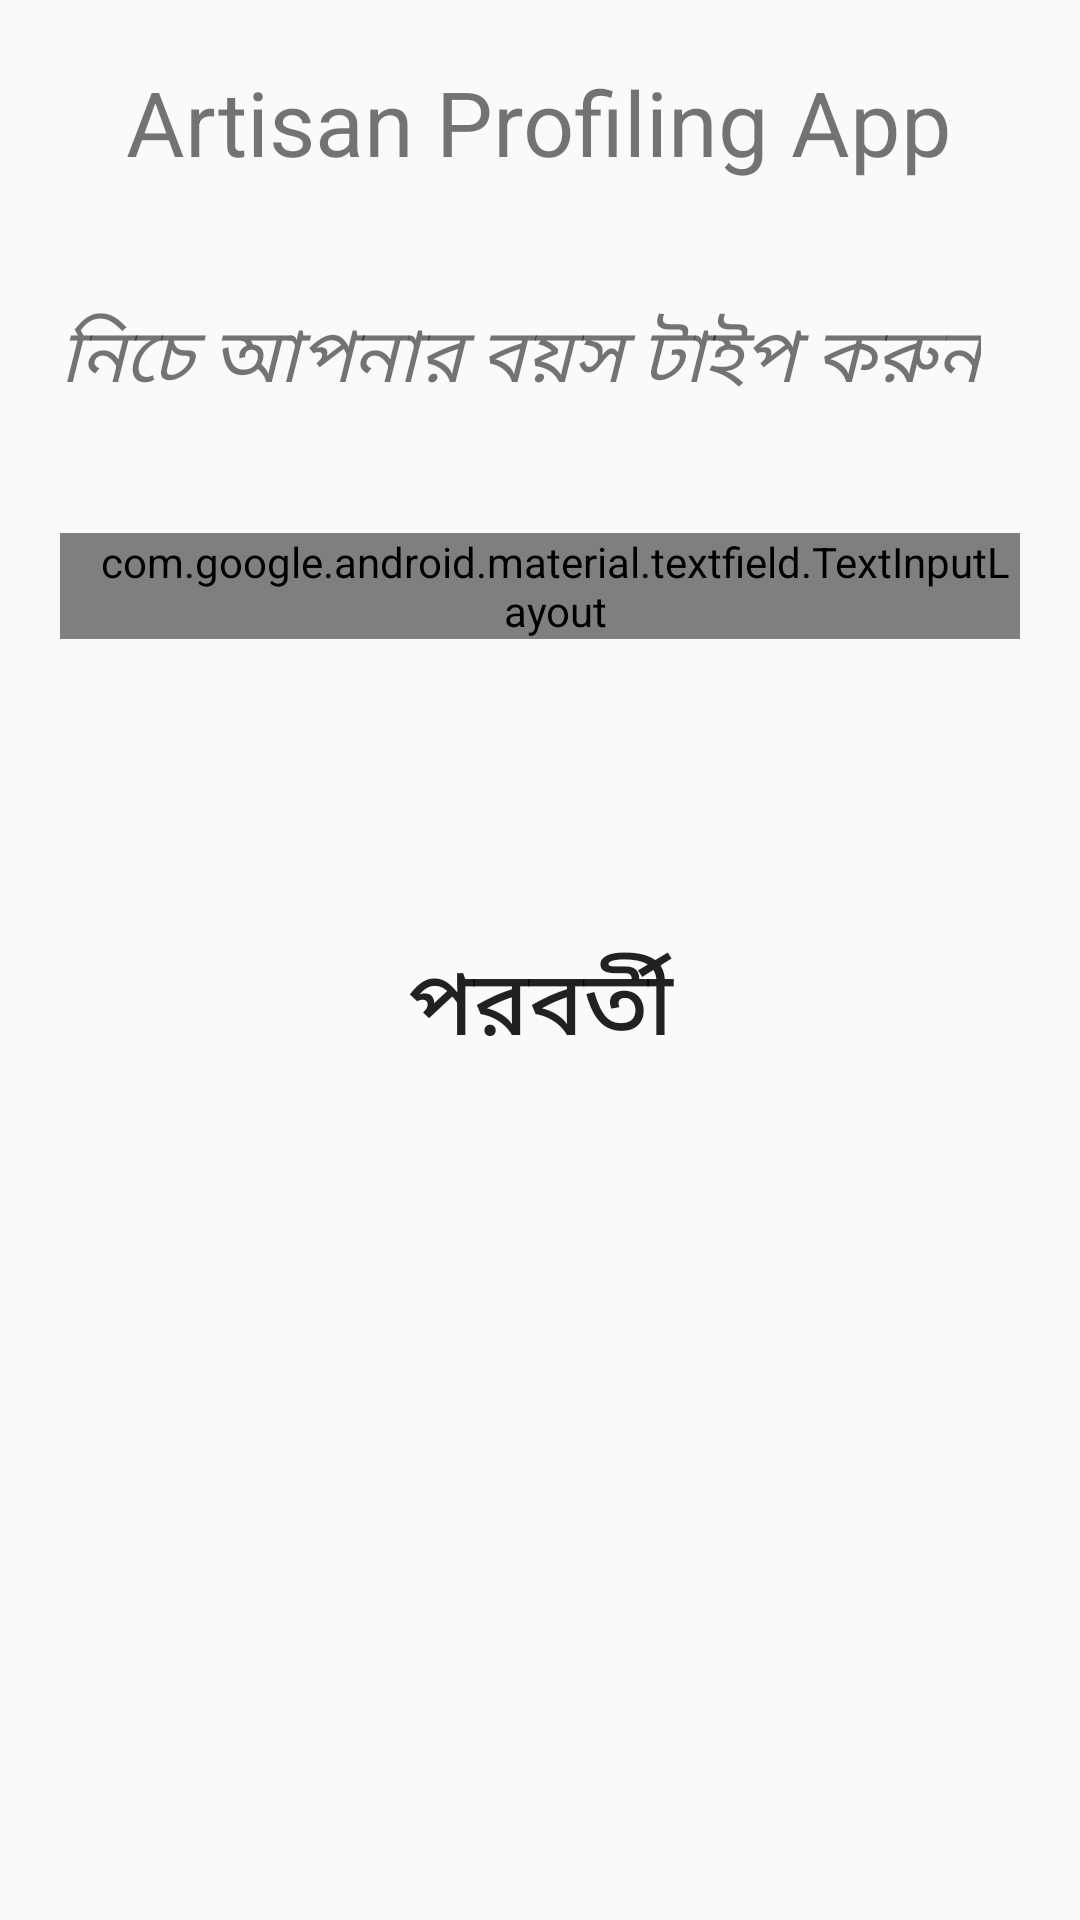

Write the Android layout XML for this screen, with the resource values it uses.
<!-- AndroidManifest.xml: activity theme Theme.AppCompat.Light.NoActionBar -->
<!-- res/layout/activity_edit_age.xml -->
<?xml version="1.0" encoding="utf-8"?>
<ScrollView xmlns:android="http://schemas.android.com/apk/res/android"
    android:layout_width="fill_parent"
    android:layout_height="wrap_content"
    android:orientation="vertical"
    android:fillViewport="false">
    <LinearLayout
        android:orientation="vertical"
        xmlns:app="http://schemas.android.com/apk/res-auto"
        xmlns:tools="http://schemas.android.com/tools"
        android:layout_width="match_parent"
        android:layout_height="wrap_content"
        tools:context=".MainActivity">
        
        <LinearLayout
            android:layout_width="match_parent"
            android:layout_height="80dp"
            android:orientation="horizontal"
            android:background="@drawable/top_gradient"/>
        <TextView
            android:layout_marginTop="-60dp"
            android:layout_width="wrap_content"
            android:layout_height="wrap_content"
            android:text="@string/app_name"
            android:textSize="30sp"
            android:layout_gravity="center"
            android:gravity="center"
            android:textColor="@color/Heading"
            />

        <TextView
            android:layout_width="wrap_content"
            android:layout_height="wrap_content"
            android:layout_marginTop="40dp"
            android:text="@string/agee"
            android:textSize="25sp"
            android:paddingLeft="20dp"
            android:paddingRight="20dp"
            android:textColor="@color/textColor"
            android:textStyle="italic"
            app:layout_constraintBottom_toBottomOf="parent"
            app:layout_constraintLeft_toLeftOf="parent"
            app:layout_constraintRight_toRightOf="parent"
            app:layout_constraintTop_toTopOf="parent" />

        <com.google.android.material.textfield.TextInputLayout
            android:id="@+id/age"
            android:layout_height="wrap_content"
            android:layout_width="match_parent"

            android:layout_marginTop="40dp"
            android:layout_marginLeft="20dp"
            android:layout_marginRight="20dp"
            android:paddingLeft="10dp"
            android:paddingRight="0dp"
            style="@style/Widget.MaterialComponents.TextInputLayout.OutlinedBox" >
            <EditText
                android:id="@+id/nam1"
                android:layout_width="match_parent"
                android:layout_height="wrap_content"
                android:hint="@string/aiu"
                android:maxLength="200"
                android:inputType="text"
                />
        </com.google.android.material.textfield.TextInputLayout>


        <Button
            android:id="@+id/submitBtn"
            android:layout_width="match_parent"
            android:layout_height="wrap_content"
            android:layout_marginLeft="90dp"
            android:layout_marginRight="90dp"
            android:text="পরবর্তী"
            android:textSize="30sp"
            android:padding="10dp"
            android:background="@drawable/btn_round"
            android:layout_marginTop="90dp" />

    </LinearLayout>
</ScrollView>
<!-- resources referenced by this layout -->
<resources>
  <string name="agee">নিচে আপনার বয়স টাইপ করুন</string>
  <string name="aiu">বয়স</string>
  <string name="app_name">Artisan Profiling App</string>
</resources>
